Run: headless pygame with SDL's dummy video driver; simulated clock (each Clock.tick advances the game by its frame time, no real sleeping); random seed 0; keys injected as events and as key.get_pressed() state; no mouse input.
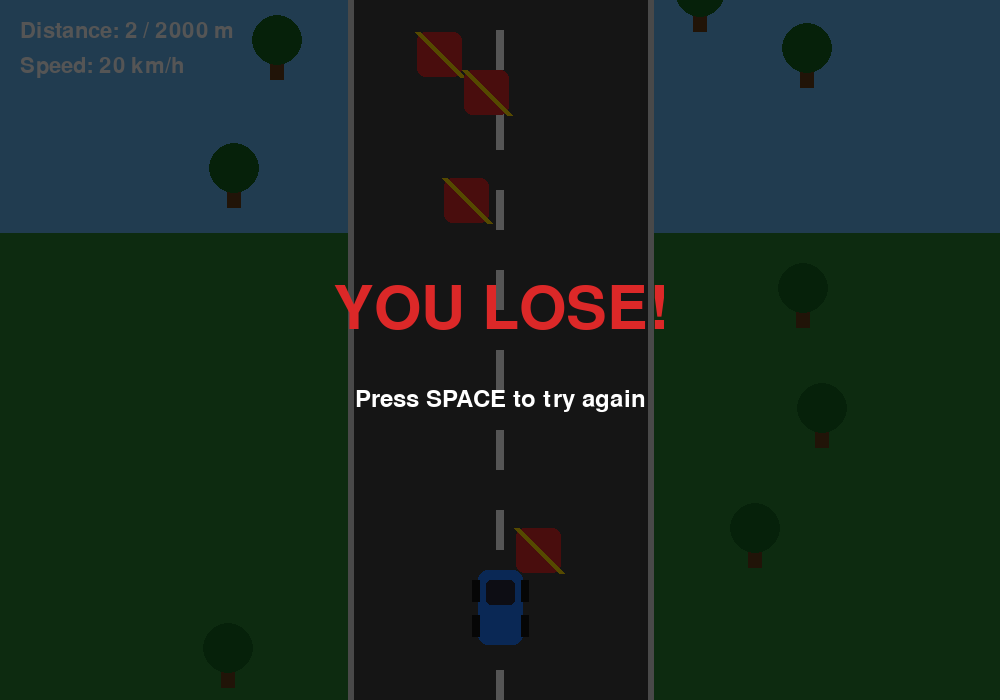
Frame 1 of 4 · flips 1–60 · no input
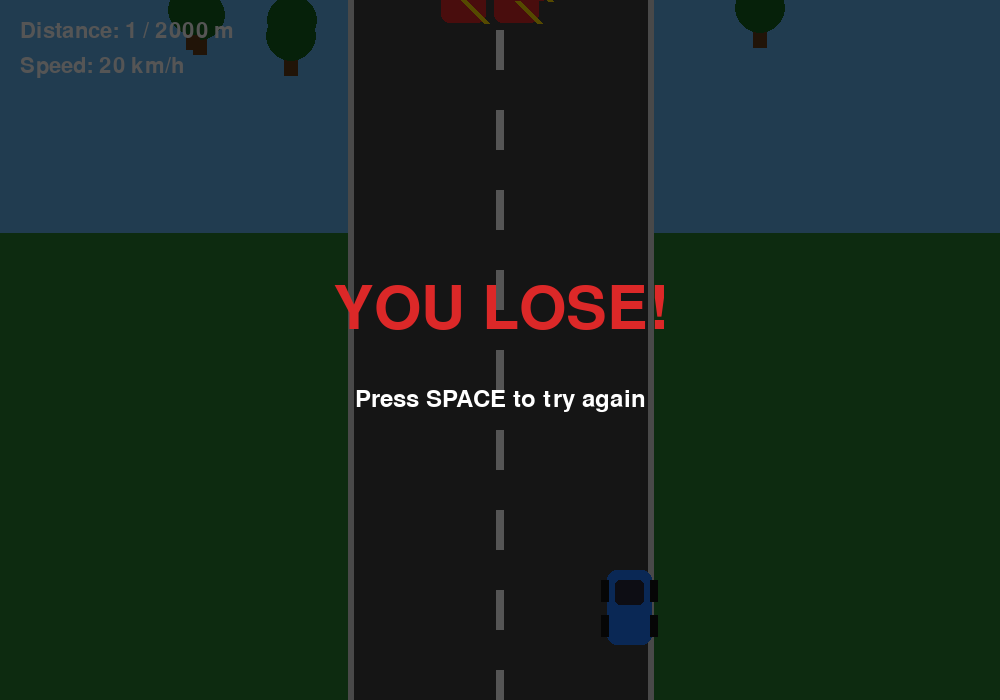
Frame 2 of 4 · flips 61–180 · tapped SPACE, RETURN · held RIGHT (→), D
Frame 3 of 4 · flips 181–300 · held DOWN (↓), S · screen unchanged from frame 2, image omitted
Frame 4 of 4 · flips 301–420 · held LEFT (←), A, UP (↑), W · screen unchanged from frame 3, image omitted

The pygame program that drew these frames:

import pygame
import random
import math

pygame.init()

WIDTH = 1000
HEIGHT = 700

screen = pygame.display.set_mode((WIDTH, HEIGHT))
pygame.display.set_caption("2 KM Road Challenge")

clock = pygame.time.Clock()


SKY = (100, 180, 240)
GRASS = (40, 130, 50)
ROAD = (65, 65, 65)
ROAD_EDGE = (220, 220, 220)
WHITE = (255, 255, 255)
RED = (220, 40, 40)
BLUE = (30, 120, 255)
YELLOW = (255, 220, 0)
BLACK = (20, 20, 20)


MAX_DISTANCE = 2000      
distance = 0
speed = 0

player_x = WIDTH // 2
player_y = HEIGHT - 130

player_width = 45
player_height = 75

road_width = 300

game_state = "playing"

road_center = WIDTH // 2

obstacles = []

trees = []



def reset_game():
    global distance
    global speed
    global player_x
    global road_center
    global obstacles
    global trees
    global game_state

    distance = 0
    speed = 0

    player_x = WIDTH // 2
    road_center = WIDTH // 2

    obstacles = []
    trees = []

    game_state = "playing"



def create_tree(y):
    side = random.choice([-1, 1])

    x = road_center + side * random.randint(
        road_width // 2 + 50,
        road_width // 2 + 180
    )

    trees.append([x, y])



def create_obstacle(y):

    x = road_center + random.randint(
        -road_width // 2 + 30,
        road_width // 2 - 70
    )

    obstacles.append(
        pygame.Rect(x, y, 45, 45)
    )


for y in range(-100, HEIGHT, 120):
    create_tree(y)

for y in range(-300, HEIGHT, 350):
    create_obstacle(y)



running = True

while running:

    dt = clock.tick(60) / 1000


    for event in pygame.event.get():

        if event.type == pygame.QUIT:
            running = False

        if event.type == pygame.KEYDOWN:

            if event.key == pygame.K_SPACE:

                reset_game()


    if game_state == "playing":

        keys = pygame.key.get_pressed()


        if keys[pygame.K_UP] or keys[pygame.K_w]:

            speed += 0.08

        else:

            speed -= 0.04

        speed = max(2, min(speed, 9))

        # Left / Right movement
        if keys[pygame.K_LEFT] or keys[pygame.K_a]:

            player_x -= 300 * dt

        if keys[pygame.K_RIGHT] or keys[pygame.K_d]:

            player_x += 300 * dt


        road_center += math.sin(distance / 150) * 0.15

        road_left = road_center - road_width // 2
        road_right = road_center + road_width // 2



        player_left = player_x - player_width / 2
        player_right = player_x + player_width / 2

        if player_left < road_left or player_right > road_right:

            game_state = "lost"


        distance += speed * dt * 2

        if distance >= MAX_DISTANCE:

            distance = MAX_DISTANCE
            game_state = "won"


        for obstacle in obstacles:

            obstacle.y += speed * 2


        
        obstacles = [
            obstacle for obstacle in obstacles
            if obstacle.y < HEIGHT + 100
        ]


        # Generate new obstacles
        if len(obstacles) < 6:

            create_obstacle(
                random.randint(-400, -50)
            )



        for tree in trees:

            tree[1] += speed * 2


        trees = [
            tree for tree in trees
            if tree[1] < HEIGHT + 100
        ]


        # Generate new trees
        if len(trees) < 15:

            create_tree(
                random.randint(-500, -50)
            )

        player_rect = pygame.Rect(
            player_x - player_width // 2,
            player_y,
            player_width,
            player_height
        )


        for obstacle in obstacles:

            if player_rect.colliderect(obstacle):

                game_state = "lost"


    screen.fill(SKY)

    pygame.draw.rect(
        screen,
        GRASS,
        (0, HEIGHT // 3, WIDTH, HEIGHT)
    )



    road_left = road_center - road_width // 2

    pygame.draw.rect(
        screen,
        ROAD,
        (
            road_left,
            0,
            road_width,
            HEIGHT
        )
    )


    # Road edges
    pygame.draw.line(
        screen,
        ROAD_EDGE,
        (road_left, 0),
        (road_left, HEIGHT),
        6
    )

    pygame.draw.line(
        screen,
        ROAD_EDGE,
        (road_left + road_width, 0),
        (road_left + road_width, HEIGHT),
        6
    )



    for y in range(-50, HEIGHT, 80):

        pygame.draw.rect(
            screen,
            WHITE,
            (
                int(road_center - 4),
                y,
                8,
                40
            )
        )


    for tree in trees:

        x, y = tree

        # trunk
        pygame.draw.rect(
            screen,
            (100, 60, 25),
            (x - 7, y + 25, 14, 35)
        )

        # leaves
        pygame.draw.circle(
            screen,
            (20, 100, 30),
            (x, y + 20),
            25
        )


    for obstacle in obstacles:

        pygame.draw.rect(
            screen,
            RED,
            obstacle,
            border_radius=8
        )

        pygame.draw.line(
            screen,
            YELLOW,
            obstacle.topleft,
            obstacle.bottomright,
            6
        )



    player_rect = pygame.Rect(
        player_x - player_width // 2,
        player_y,
        player_width,
        player_height
    )

    # Car body
    pygame.draw.rect(
        screen,
        BLUE,
        player_rect,
        border_radius=10
    )

    # Windows
    pygame.draw.rect(
        screen,
        (40, 40, 60),
        (
            player_rect.x + 8,
            player_rect.y + 10,
            player_width - 16,
            25
        ),
        border_radius=5
    )

    # Wheels
    pygame.draw.rect(
        screen,
        BLACK,
        (
            player_rect.x - 6,
            player_rect.y + 10,
            8,
            22
        )
    )

    pygame.draw.rect(
        screen,
        BLACK,
        (
            player_rect.right - 2,
            player_rect.y + 10,
            8,
            22
        )
    )

    pygame.draw.rect(
        screen,
        BLACK,
        (
            player_rect.x - 6,
            player_rect.bottom - 30,
            8,
            22
        )
    )

    pygame.draw.rect(
        screen,
        BLACK,
        (
            player_rect.right - 2,
            player_rect.bottom - 30,
            8,
            22
        )
    )


    font = pygame.font.Font(None, 32)

    distance_text = font.render(
        f"Distance: {int(distance)} / 2000 m",
        True,
        WHITE
    )

    speed_text = font.render(
        f"Speed: {int(speed * 10)} km/h",
        True,
        WHITE
    )

    screen.blit(
        distance_text,
        (20, 20)
    )

    screen.blit(
        speed_text,
        (20, 55)
    )



    if game_state == "won":

        overlay = pygame.Surface(
            (WIDTH, HEIGHT),
            pygame.SRCALPHA
        )

        overlay.fill((0, 0, 0, 160))

        screen.blit(
            overlay,
            (0, 0)
        )

        big_font = pygame.font.Font(
            None,
            90
        )

        win_text = big_font.render(
            "YOU WIN!",
            True,
            YELLOW
        )

        screen.blit(
            win_text,
            win_text.get_rect(
                center=(WIDTH // 2, HEIGHT // 2 - 40)
            )
        )

        small_font = pygame.font.Font(
            None,
            35
        )

        restart = small_font.render(
            "Press SPACE to try again",
            True,
            WHITE
        )

        screen.blit(
            restart,
            restart.get_rect(
                center=(WIDTH // 2, HEIGHT // 2 + 50)
            )
        )

    if game_state == "lost":

        overlay = pygame.Surface(
            (WIDTH, HEIGHT),
            pygame.SRCALPHA
        )

        overlay.fill((0, 0, 0, 170))

        screen.blit(
            overlay,
            (0, 0)
        )

        big_font = pygame.font.Font(
            None,
            90
        )

        lose_text = big_font.render(
            "YOU LOSE!",
            True,
            RED
        )

        screen.blit(
            lose_text,
            lose_text.get_rect(
                center=(WIDTH // 2, HEIGHT // 2 - 40)
            )
        )

        small_font = pygame.font.Font(
            None,
            35
        )

        restart = small_font.render(
            "Press SPACE to try again",
            True,
            WHITE
        )

        screen.blit(
            restart,
            restart.get_rect(
                center=(WIDTH // 2, HEIGHT // 2 + 50)
            )
        )


    pygame.display.flip()


pygame.quit()
